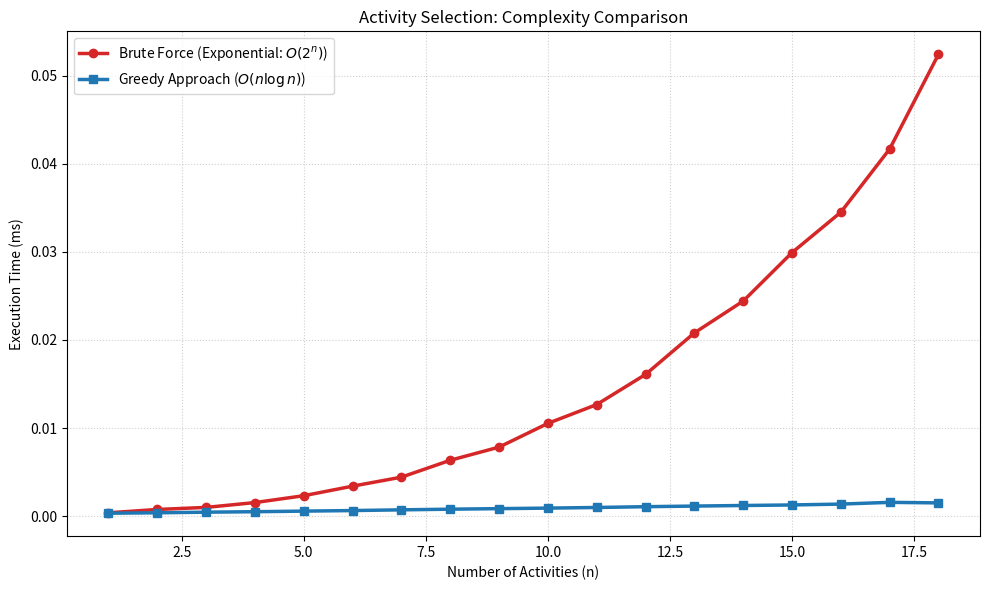

This figure's Python source: (Note: this script raises an exception after producing the figure.)
import random
import time
import sys
import matplotlib.pyplot as plt

sys.setrecursionlimit(5000)


#brute-force
def brute_force_select(activities, index=0, last_end=-1):
    if index == len(activities):
        return 0, []

    skip_count, skip_list = brute_force_select(activities, index + 1, last_end)

    start, end = activities[index]
    if start >= last_end:
        take_count, take_list = brute_force_select(activities, index + 1, end)
        take_count += 1
        take_list = take_list + [(start, end)]
        if take_count > skip_count:
            return take_count, take_list

    return skip_count, skip_list


#greedy sort
def greedy_select(activities):
    ordered = sorted(activities, key=lambda act: act[1])
    chosen = []
    last_end = -1
    for start, end in ordered:
        if start >= last_end:
            chosen.append((start, end))
            last_end = end
    return chosen


#demo
demo_activities = [
    (1, 4), (3, 5), (0, 6), (5, 7), (3, 9),
    (5, 9), (6, 10), (8, 11), (8, 12), (2, 14), (12, 16),
]
print("--- Activity Selection Demonstration ---")
print(f"Total activities: {len(demo_activities)}")
print(f"Activities: {demo_activities}\n")

bf_count, bf_list = brute_force_select(demo_activities)
print(f"Brute force result ({bf_count} activities): {bf_list}")

g_list = greedy_select(demo_activities)
print(f"Greedy result ({len(g_list)} activities): {g_list}\n")


#benchmark
def time_it(func, arg):
    start = time.perf_counter()
    func(arg)
    return (time.perf_counter() - start) * 1000


max_n = 18
trials = 50

brute_times = []
greedy_times = []
n_values = list(range(1, max_n + 1))

for n in n_values:
    print(f"Benchmarking n = {n}")
    brute_sum = 0
    greedy_sum = 0
    for _ in range(trials):
        starts = [random.randint(0, 50) for _ in range(n)]
        acts = [(s, s + random.randint(1, 20)) for s in starts]

        brute_sum += time_it(lambda a: brute_force_select(a), acts)
        greedy_sum += time_it(greedy_select, acts)

    brute_times.append(brute_sum / trials)
    greedy_times.append(greedy_sum / trials)

#plot
plt.figure(figsize=(10, 6))
plt.plot(n_values, brute_times, marker='o', color='#d62728', linewidth=2.5,
         label='Brute Force (Exponential: $O(2^n)$)')
plt.plot(n_values, greedy_times, marker='s', color='#1f77b4', linewidth=2.5,
         label='Greedy Approach ($O(n \\log n)$)')
plt.title("Activity Selection: Complexity Comparison")
plt.xlabel("Number of Activities (n)")
plt.ylabel("Execution Time (ms)")
plt.grid(True, linestyle=':', alpha=0.6)
plt.legend(loc='upper left')
plt.tight_layout()
plt.savefig("snapshots/task4_output.png", dpi=150)
plt.show()
